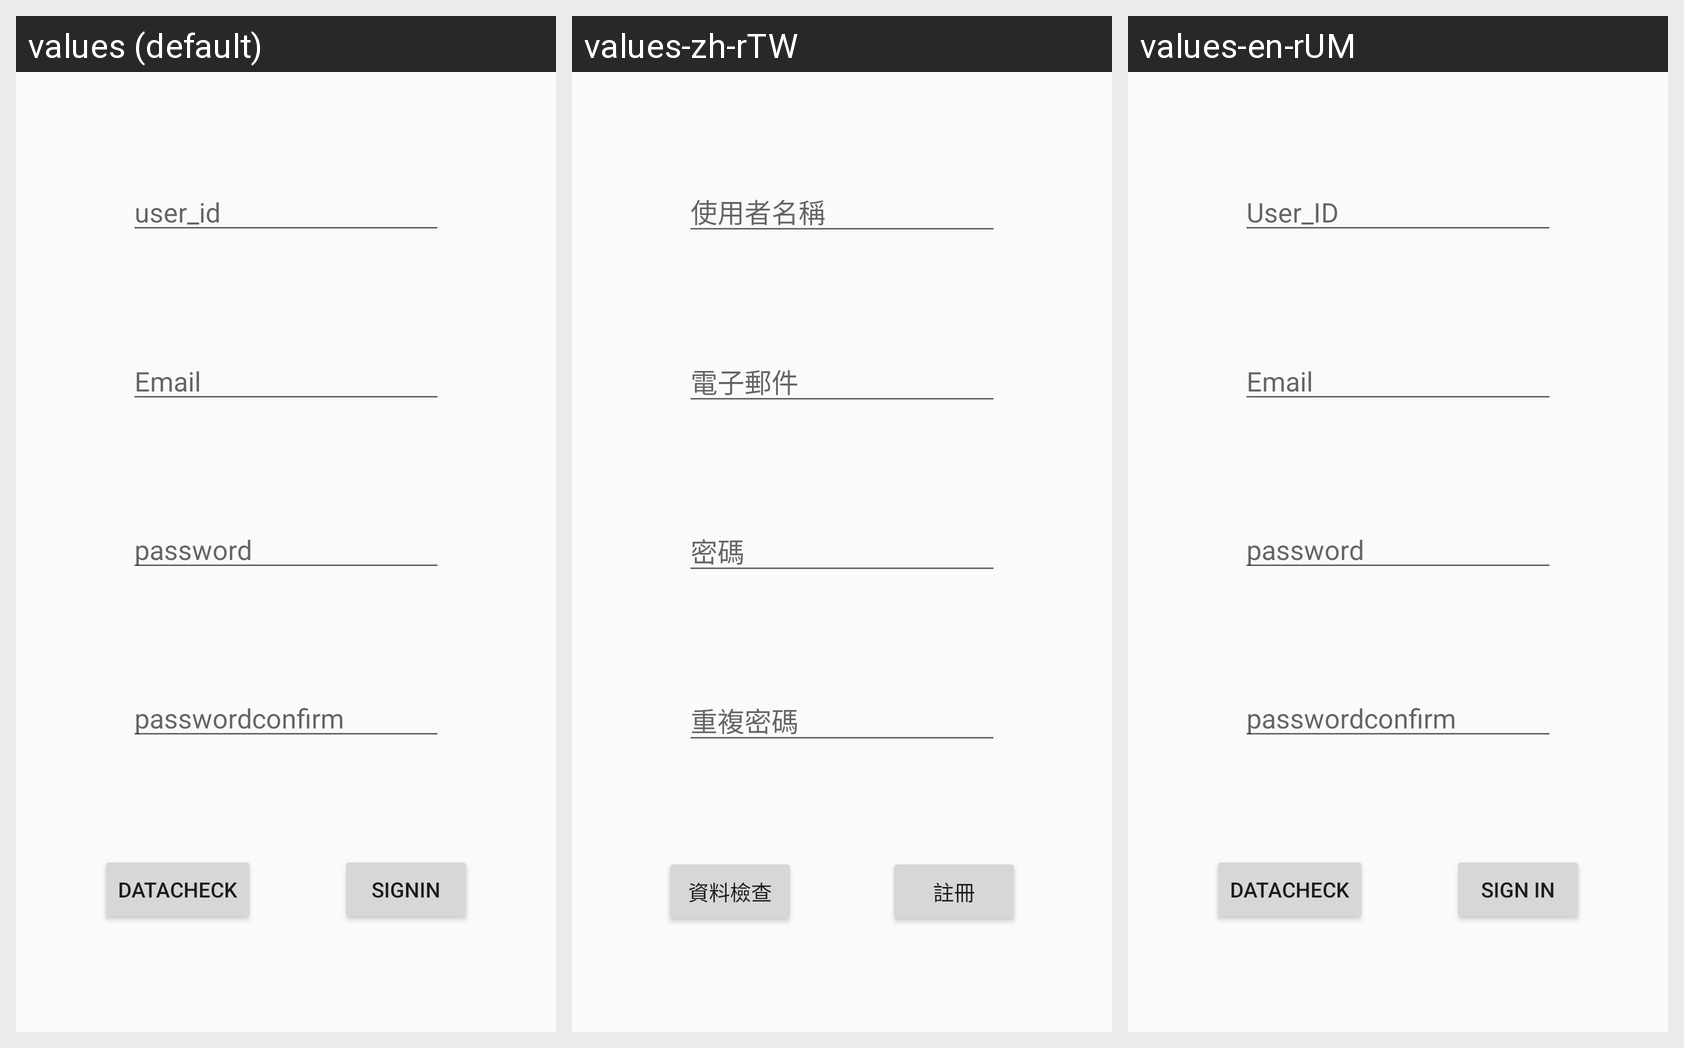

This grid shows one Android layout under several languages. Give, for every string resource on the screen, its name, the default text and each shown locale's text.
Android screen res/layout/activity_singup.xml rendered under 3 locales, left to right: values (default), values-zh-rTW, values-en-rUM. Device: Nexus 5 (rendered at 1080×1920; each locale shown at half size, 540×960, under a caption strip naming it); theme Theme.MyApplication.
Strings drawn on this screen, with the default value and each locale's value (text and hints the layout hard-codes, and strings that could not be matched under every locale, appear in the picture but are not listed):

user_id
  values: user_id
  values-zh-rTW: 使用者名稱
  values-en-rUM: User_ID

Email
  values: Email
  values-zh-rTW: 電子郵件
  values-en-rUM: Email

password
  values: password
  values-zh-rTW: 密碼
  values-en-rUM: password

passwordconfirm
  values: passwordconfirm
  values-zh-rTW: 重複密碼
  values-en-rUM: passwordconfirm

datacheck
  values: datacheck
  values-zh-rTW: 資料檢查
  values-en-rUM: DataCheck

signin
  values: signin
  values-zh-rTW: 註冊
  values-en-rUM: sign in
